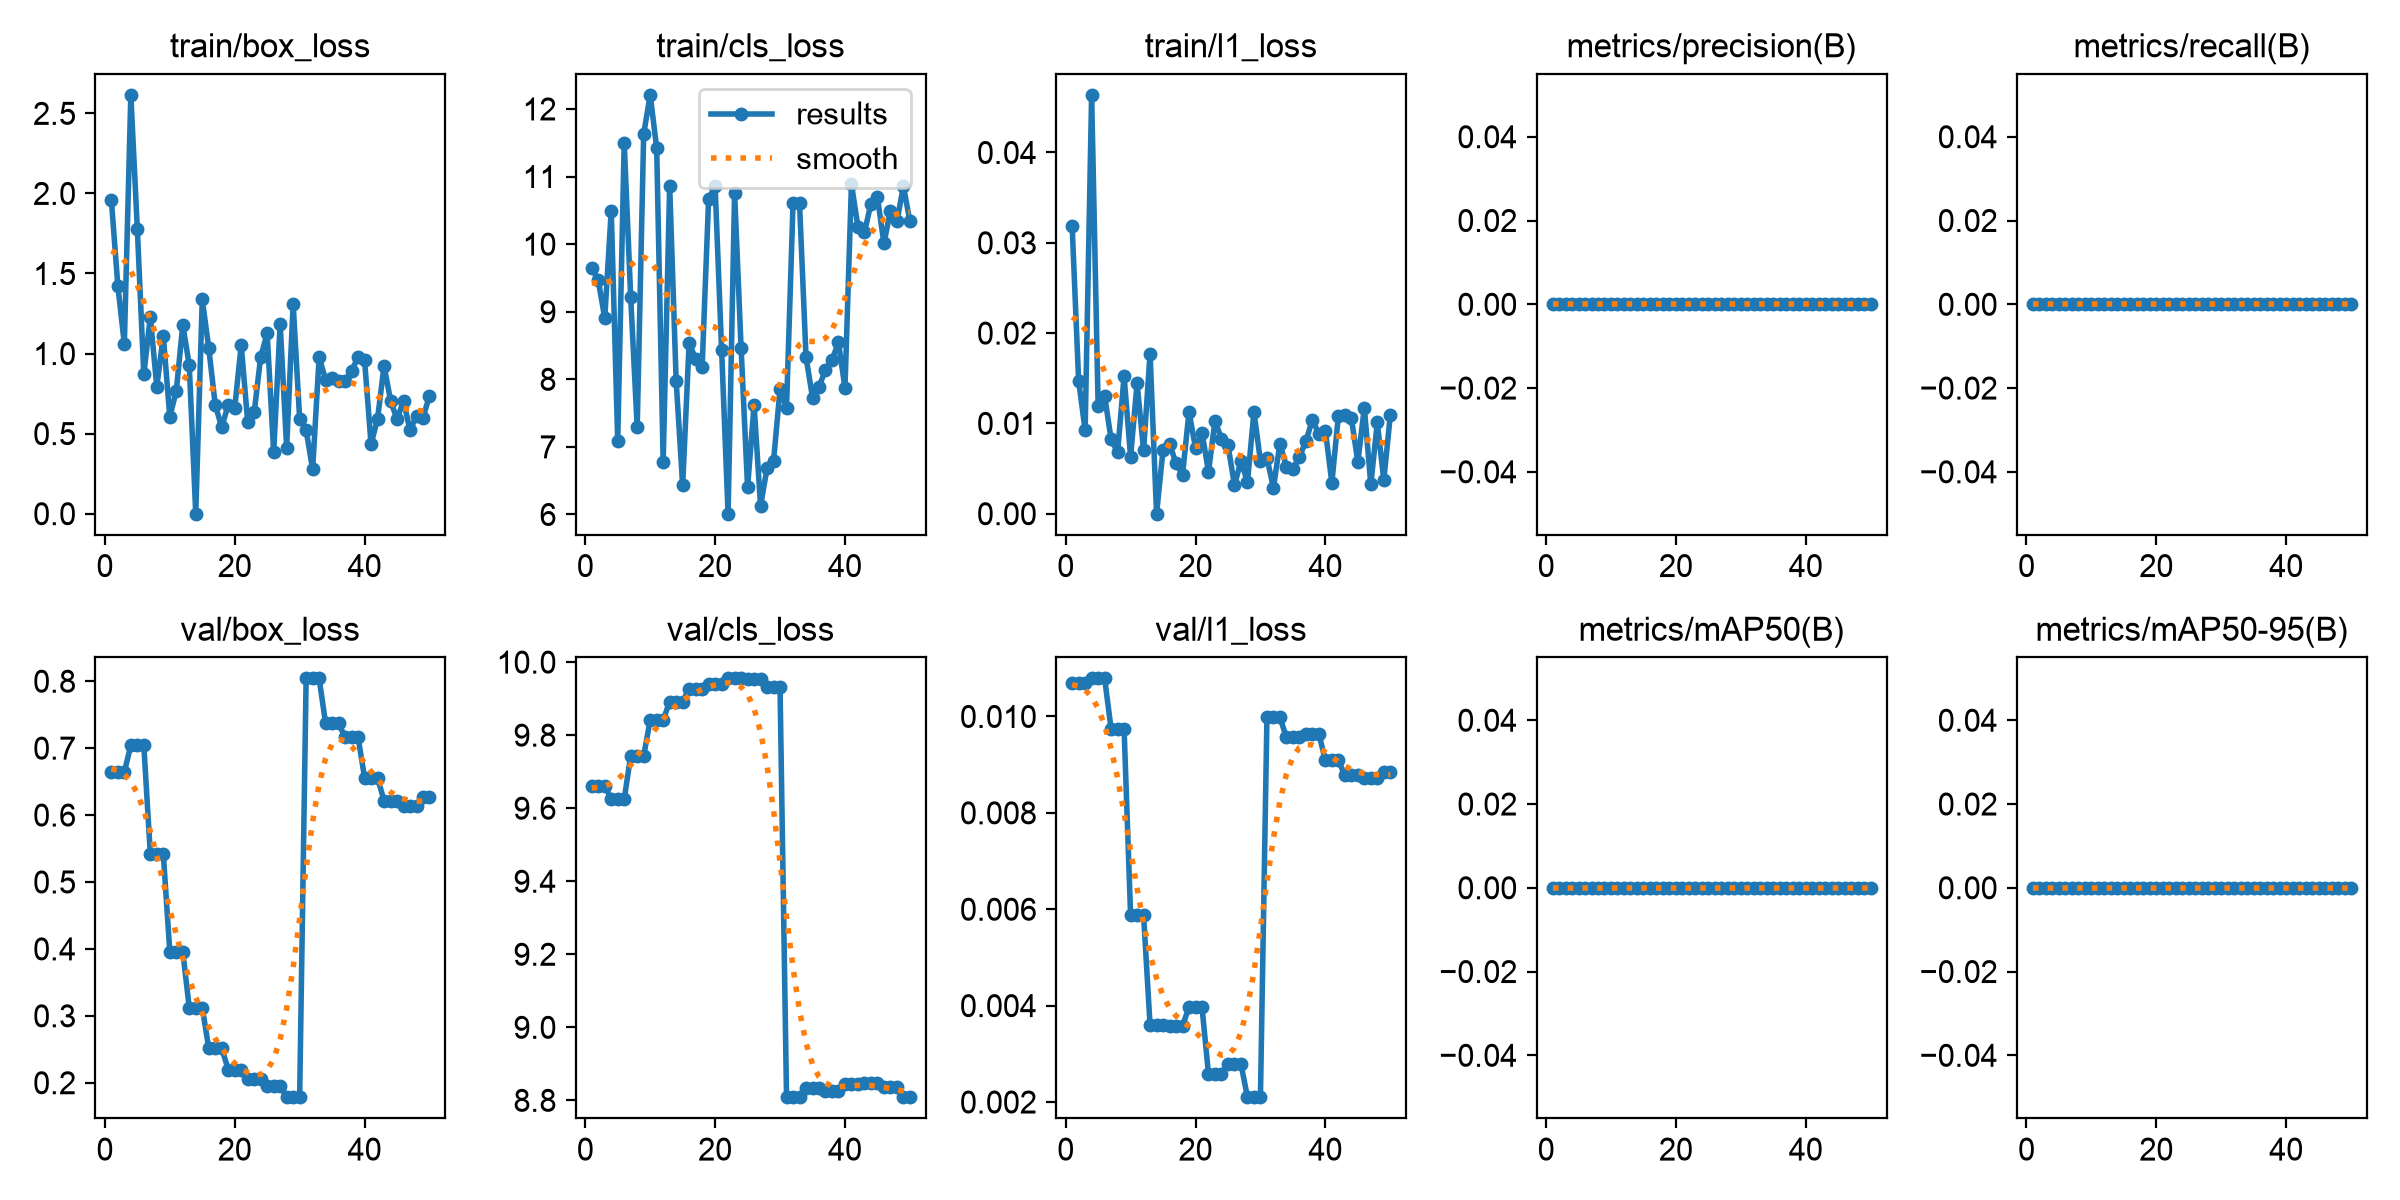

Values plotted in this chart, from the file beside it:
epoch, time, train/box_loss, train/cls_loss, train/l1_loss, metrics/precision(B), metrics/recall(B), metrics/mAP50(B), metrics/mAP50-95(B), val/box_loss, val/cls_loss, val/l1_loss, lr/pg0, lr/pg1, lr/pg2
1, 8.625, 1.96, 9.644, 0.03183, 0, 0, 0, 0, 0.6644, 9.661, 0.01069, 0, 0, 0
2, 10.16, 1.423, 9.464, 0.0147, 0, 0, 0, 0, 0.6644, 9.661, 0.01069, 9.60596e-05, 9.60596e-05, 9.60596e-05
3, 11.59, 1.06, 8.908, 0.00924, 0, 0, 0, 0, 0.6644, 9.661, 0.01069, 0.0001882, 0.0001882, 0.0001882
4, 13.43, 2.615, 10.49, 0.04638, 0, 0, 0, 0, 0.7043, 9.625, 0.01079, 0.0002765, 0.0002765, 0.0002765
5, 14.89, 1.778, 7.089, 0.01196, 0, 0, 0, 0, 0.7043, 9.625, 0.01079, 0.0002707, 0.0002707, 0.0002707
6, 16.67, 0.8699, 11.5, 0.01306, 0, 0, 0, 0, 0.7043, 9.625, 0.01079, 0.0002649, 0.0002649, 0.0002649
7, 18.37, 1.229, 9.211, 0.00823, 0, 0, 0, 0, 0.5422, 9.744, 0.00974, 0.0002591, 0.0002591, 0.0002591
8, 20.14, 0.7932, 7.288, 0.00684, 0, 0, 0, 0, 0.5422, 9.744, 0.00974, 0.0002533, 0.0002533, 0.0002533
9, 21.8, 1.111, 11.63, 0.01523, 0, 0, 0, 0, 0.5422, 9.744, 0.00974, 0.0002474, 0.0002474, 0.0002474
10, 23.38, 0.6049, 12.21, 0.0063, 0, 0, 0, 0, 0.3959, 9.841, 0.00588, 0.0002416, 0.0002416, 0.0002416
11, 25.26, 0.7667, 11.42, 0.01443, 0, 0, 0, 0, 0.3959, 9.841, 0.00588, 0.0002358, 0.0002358, 0.0002358
12, 26.79, 1.179, 6.775, 0.00703, 0, 0, 0, 0, 0.3959, 9.841, 0.00588, 0.00023, 0.00023, 0.00023
13, 28.44, 0.9262, 10.86, 0.01773, 0, 0, 0, 0, 0.3122, 9.892, 0.00359, 0.0002241, 0.0002241, 0.0002241
14, 30.12, 0, 7.978, 0, 0, 0, 0, 0, 0.3122, 9.892, 0.00359, 0.0002183, 0.0002183, 0.0002183
15, 31.53, 1.339, 6.432, 0.00709, 0, 0, 0, 0, 0.3122, 9.892, 0.00359, 0.0002125, 0.0002125, 0.0002125
16, 33.37, 1.035, 8.543, 0.00776, 0, 0, 0, 0, 0.2518, 9.926, 0.00358, 0.0002067, 0.0002067, 0.0002067
17, 34.84, 0.6792, 8.295, 0.00557, 0, 0, 0, 0, 0.2518, 9.926, 0.00358, 0.0002009, 0.0002009, 0.0002009
18, 36.56, 0.5403, 8.18, 0.0043, 0, 0, 0, 0, 0.2518, 9.926, 0.00358, 0.000195, 0.000195, 0.000195
19, 38.17, 0.6796, 10.67, 0.0113, 0, 0, 0, 0, 0.2195, 9.94, 0.00397, 0.0001892, 0.0001892, 0.0001892
20, 39.56, 0.6603, 10.86, 0.00727, 0, 0, 0, 0, 0.2195, 9.94, 0.00397, 0.0001834, 0.0001834, 0.0001834
21, 40.99, 1.053, 8.437, 0.00898, 0, 0, 0, 0, 0.2195, 9.94, 0.00397, 0.0001776, 0.0001776, 0.0001776
22, 42.69, 0.5727, 6.012, 0.00465, 0, 0, 0, 0, 0.2056, 9.955, 0.00258, 0.0001718, 0.0001718, 0.0001718
23, 44.07, 0.6321, 10.75, 0.01028, 0, 0, 0, 0, 0.2056, 9.955, 0.00258, 0.0001659, 0.0001659, 0.0001659
24, 45.41, 0.9791, 8.47, 0.00828, 0, 0, 0, 0, 0.2056, 9.955, 0.00258, 0.0001601, 0.0001601, 0.0001601
25, 47.04, 1.125, 6.401, 0.00758, 0, 0, 0, 0, 0.1957, 9.955, 0.00279, 0.0001543, 0.0001543, 0.0001543
26, 48.42, 0.3824, 7.621, 0.00316, 0, 0, 0, 0, 0.1957, 9.955, 0.00279, 0.0001485, 0.0001485, 0.0001485
27, 50.14, 1.184, 6.128, 0.00583, 0, 0, 0, 0, 0.1957, 9.955, 0.00279, 0.0001426, 0.0001426, 0.0001426
28, 51.83, 0.4114, 6.684, 0.0035, 0, 0, 0, 0, 0.1784, 9.931, 0.0021, 0.0001368, 0.0001368, 0.0001368
29, 53.21, 1.31, 6.794, 0.01125, 0, 0, 0, 0, 0.1784, 9.931, 0.0021, 0.000131, 0.000131, 0.000131
30, 54.65, 0.5944, 7.853, 0.00582, 0, 0, 0, 0, 0.1784, 9.931, 0.0021, 0.0001252, 0.0001252, 0.0001252
31, 56.25, 0.5215, 7.582, 0.0062, 0, 0, 0, 0, 0.8043, 8.809, 0.00998, 0.0001194, 0.0001194, 0.0001194
32, 57.63, 0.277, 10.6, 0.00287, 0, 0, 0, 0, 0.8043, 8.809, 0.00998, 0.0001135, 0.0001135, 0.0001135
33, 59.06, 0.9766, 10.61, 0.00777, 0, 0, 0, 0, 0.8043, 8.809, 0.00998, 0.0001077, 0.0001077, 0.0001077
34, 60.83, 0.8372, 8.334, 0.00521, 0, 0, 0, 0, 0.7368, 8.833, 0.00957, 0.0001019, 0.0001019, 0.0001019
35, 62.26, 0.8504, 7.73, 0.00498, 0, 0, 0, 0, 0.7368, 8.833, 0.00957, 9.60792e-05, 9.60792e-05, 9.60792e-05
36, 63.67, 0.827, 7.886, 0.0063, 0, 0, 0, 0, 0.7368, 8.833, 0.00957, 9.0258e-05, 9.0258e-05, 9.0258e-05
37, 65.3, 0.831, 8.141, 0.00801, 0, 0, 0, 0, 0.7165, 8.827, 0.00964, 8.44368e-05, 8.44368e-05, 8.44368e-05
38, 66.68, 0.8917, 8.286, 0.01041, 0, 0, 0, 0, 0.7165, 8.827, 0.00964, 7.86156e-05, 7.86156e-05, 7.86156e-05
39, 68.08, 0.9784, 8.545, 0.0088, 0, 0, 0, 0, 0.7165, 8.827, 0.00964, 7.27944e-05, 7.27944e-05, 7.27944e-05
40, 69.67, 0.9573, 7.874, 0.00921, 0, 0, 0, 0, 0.6558, 8.845, 0.00909, 6.69732e-05, 6.69732e-05, 6.69732e-05
41, 71.06, 0.4346, 10.89, 0.00343, 0, 0, 0, 0, 0.6558, 8.845, 0.00909, 6.1152e-05, 6.1152e-05, 6.1152e-05
42, 72.46, 0.5915, 10.25, 0.0108, 0, 0, 0, 0, 0.6558, 8.845, 0.00909, 5.53308e-05, 5.53308e-05, 5.53308e-05
43, 74.27, 0.9235, 10.17, 0.01089, 0, 0, 0, 0, 0.6214, 8.848, 0.00878, 4.95096e-05, 4.95096e-05, 4.95096e-05
44, 75.71, 0.7068, 10.6, 0.01062, 0, 0, 0, 0, 0.6214, 8.848, 0.00878, 4.36884e-05, 4.36884e-05, 4.36884e-05
45, 77.42, 0.5886, 10.7, 0.00571, 0, 0, 0, 0, 0.6214, 8.848, 0.00878, 3.78672e-05, 3.78672e-05, 3.78672e-05
46, 79.15, 0.7057, 10.01, 0.01173, 0, 0, 0, 0, 0.6128, 8.837, 0.00872, 3.2046e-05, 3.2046e-05, 3.2046e-05
47, 80.56, 0.5204, 10.49, 0.00324, 0, 0, 0, 0, 0.6128, 8.837, 0.00872, 2.62248e-05, 2.62248e-05, 2.62248e-05
48, 82.01, 0.6104, 10.34, 0.0101, 0, 0, 0, 0, 0.6128, 8.837, 0.00872, 2.04036e-05, 2.04036e-05, 2.04036e-05
49, 83.7, 0.5988, 10.86, 0.00373, 0, 0, 0, 0, 0.6267, 8.809, 0.00885, 1.45824e-05, 1.45824e-05, 1.45824e-05
50, 85.16, 0.7377, 10.34, 0.01089, 0, 0, 0, 0, 0.6267, 8.809, 0.00885, 8.7612e-06, 8.7612e-06, 8.7612e-06
